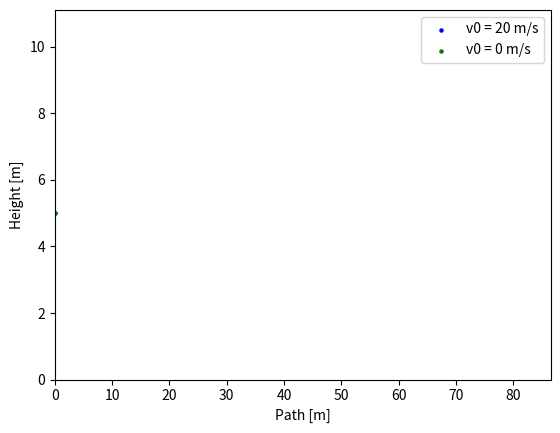

Write Python code to recreate this figure.
import matplotlib.pyplot as plt
import numpy as np
import matplotlib.animation as animation

def formula(v_1, v_2, angle_1, angle_2):
    # Convert angle to radians
    angle_1_rad = np.radians(angle_1)
    angle_2_rad = np.radians(angle_2)
    # Calculate the x and y components of the velocities
    vx_1 = v_1 * np.cos(angle_1_rad)
    vy_1 = v_1 * np.sin(angle_1_rad)
    vx_2 = v_2 * np.cos(angle_2_rad)
    vy_2 = v_2 * np.sin(angle_2_rad)
    
    # Update the equations with the velocity components
    x_1 = vx_1 * t
    y_1 = vy_1 * t - 0.5 * g * t**2 + h

    x_2 = vx_2 * t
    y_2 = vy_2 * t - 0.5 * g * t**2 + h

    return y_1, y_2, x_1, x_2

# General variable and constant values
t = np.linspace(0, 10, 1000)  # Adjusted for realistic time frame
g = 9.81  # acceleration due to gravity in m/s^2
v_1 = 20  # initial velocity in m/s
v_2 = 0   # initial velocity in m/s
h = 5    # initial height in meters
angle_1 = 30  # angle in degrees
angle_2 = 0  # angle in degrees

y_1, y_2, x_1, x_2 = formula(v_1, v_2, angle_1, angle_2)

fig, ax = plt.subplots()
scat_1 = ax.scatter(x_1[0], y_1[0], c="b", s=5, label=f'v0 = {v_1} m/s')
scat_2 = ax.scatter(x_2[0], y_2[0], c="g", s=5, label=f'v0 = {v_2} m/s')

# Automatically adjust axes limits
max_x = max(x_1.max(), x_2.max())
max_y = max(y_1.max(), y_2.max())
ax.set(xlim=[0, max_x * 0.5], ylim=[0, max_y * 1.1], xlabel='Path [m]', ylabel='Height [m]')
ax.legend()

def update(frame):
    # Update the scatter plots with new positions
    scat_1.set_offsets(np.stack([x_1[:frame], y_1[:frame]]).T)
    scat_2.set_offsets(np.stack([x_2[:frame], y_2[:frame]]).T)
    return (scat_1, scat_2)

ani = animation.FuncAnimation(fig=fig, func=update, frames=len(t), interval=10)
plt.show()
